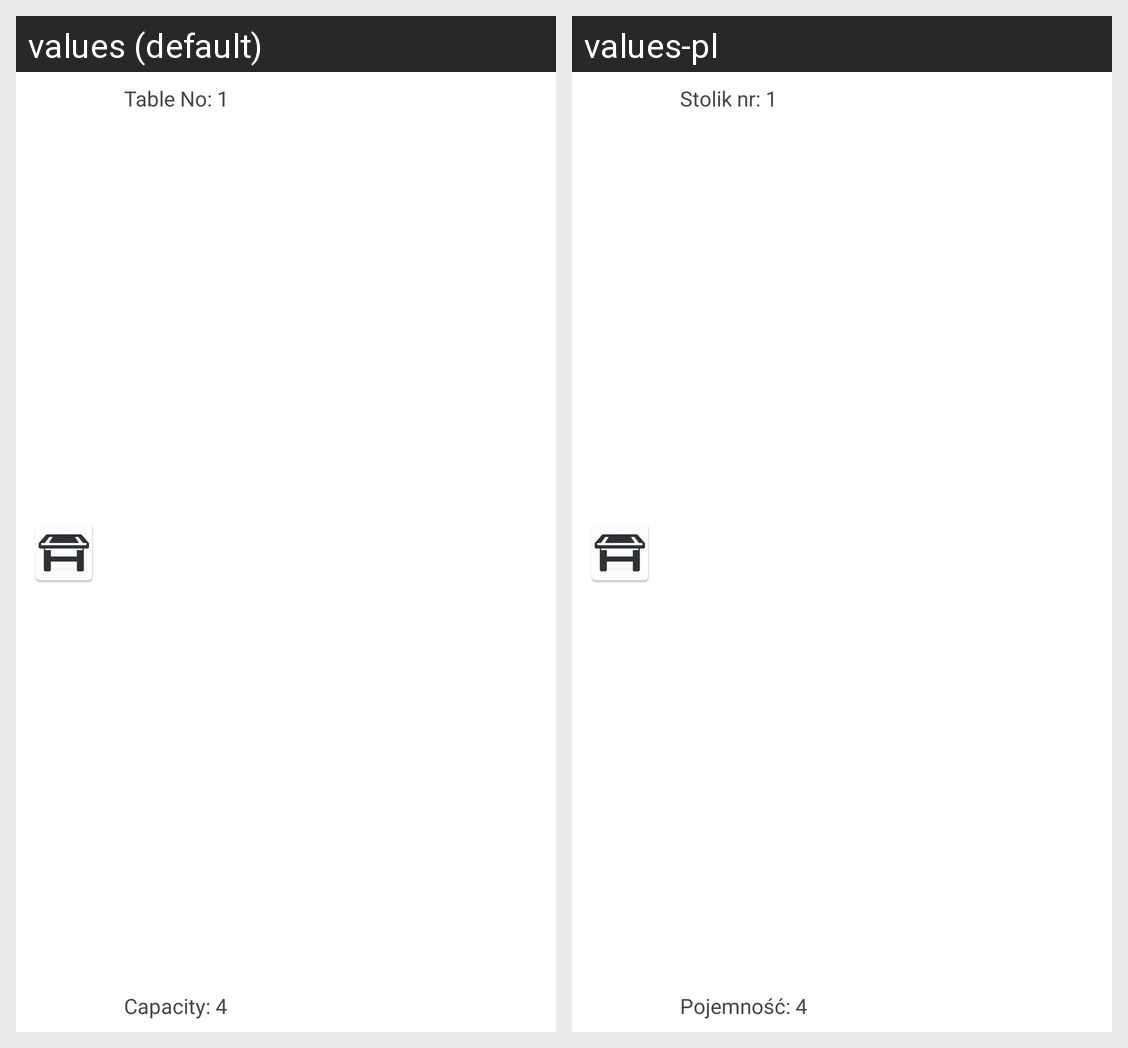

Translations of the strings shown on this Android screen, per locale in the grid:
Android screen res/layout/table_item.xml rendered under 2 locales, left to right: values (default), values-pl. Device: Nexus 5 (rendered at 1080×1920; each locale shown at half size, 540×960, under a caption strip naming it); theme Theme.HungryHero.
Strings drawn on this screen, with the default value and each locale's value (text and hints the layout hard-codes, and strings that could not be matched under every locale, appear in the picture but are not listed):

table_number
  values: Table No: 1
  values-pl: Stolik nr: 1

table_capacity
  values: Capacity: 4
  values-pl: Pojemność: 4
